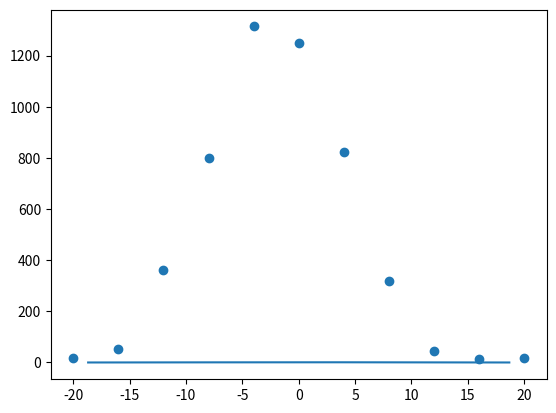

Here is the Python script that generated this plot:
import numpy as np
import matplotlib.pyplot as plt
import scipy.optimize as sp


def func(phi, y0, A, w , xc):
    return y0 + (A / w / np.sqrt(np.pi/2)) * np.exp( -2 * (phi - xc) / w**2 )


def recouvrement(d, R, phi):
    phi = np.radians(phi)
    print(phi)
    premier = 2 * R**2 * np.arccos(d / (2*R) * np.tan(phi))
    deuxieme = d*R*np.tan(phi)*np.sin(np.arccos(d / (2*R) * np.tan(phi)))
    return premier - deuxieme

nbCoups = np.array([25, 60, 368, 806, 1321, 1257, 830, 326, 53, 21, 24]) #coups/min
background = 7 # coups/min
nbCoups = nbCoups - background

angles = np.array([-20, -16, -12, -8, -4, 0, 4, 8, 12, 16, 20])


# sp.curve_fit(func, np.abs(angles), nbCoups, p0 = [])

fig, ax = plt.subplots(1, 1)
ax.scatter(angles, nbCoups)

d = 15
R = 5.08/2
phi_1 =  np.linspace(-30, 30, 600)
phi_2 = np.abs(phi_1)
y_values = recouvrement(d, R, phi_2)/recouvrement(d, R, 0)

ax.plot(phi_1, y_values)


plt.show()